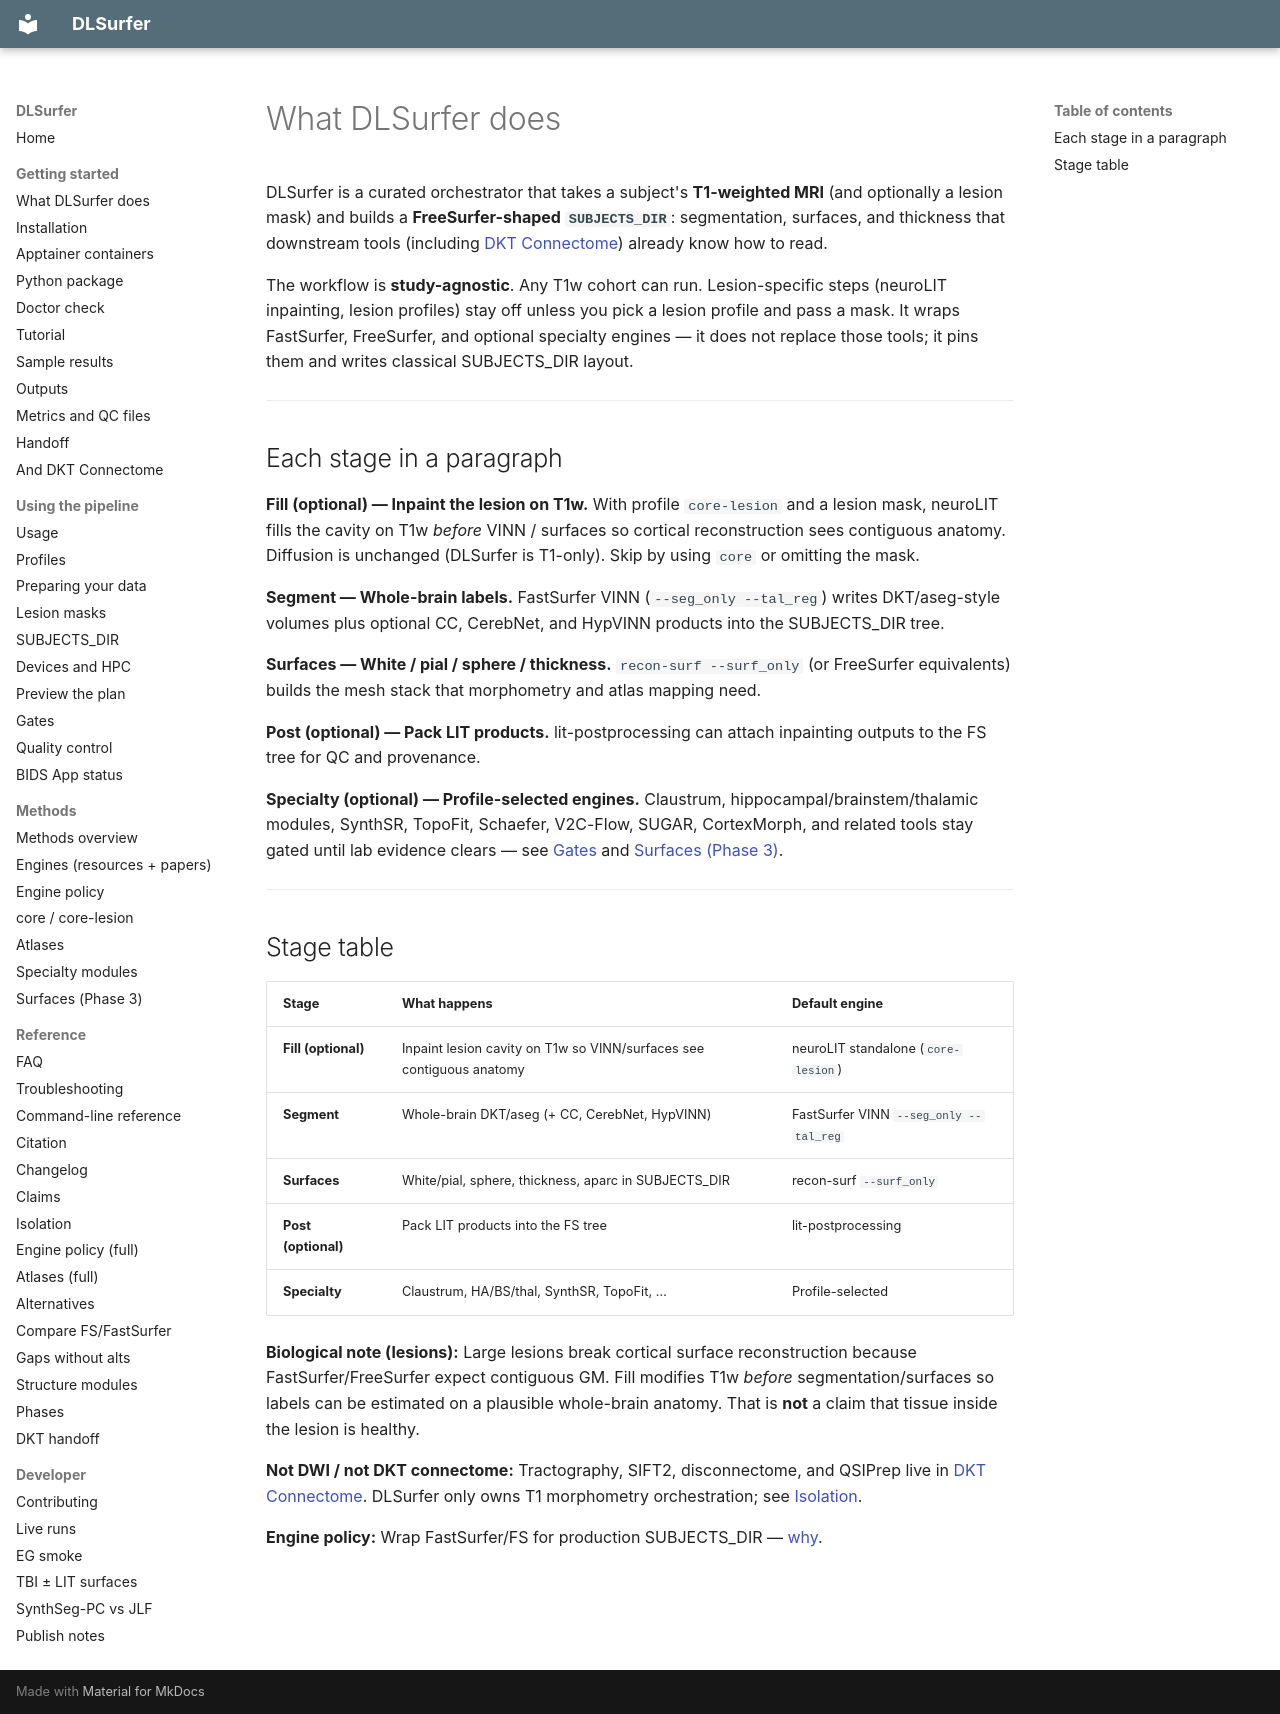

repository: phindagijimana/dlsurfer · page: what_it_does/index.html · generator: mkdocs

# What DLSurfer does

DLSurfer is a curated orchestrator that takes a subject's **T1-weighted MRI** (and optionally a lesion mask) and builds a **FreeSurfer-shaped `SUBJECTS_DIR`**: segmentation, surfaces, and thickness that downstream tools (including [DKT Connectome](https://dkt-connectome.readthedocs.io/)) already know how to read.

The workflow is **study-agnostic**. Any T1w cohort can run. Lesion-specific steps (neuroLIT inpainting, lesion profiles) stay off unless you pick a lesion profile and pass a mask. It wraps FastSurfer, FreeSurfer, and optional specialty engines — it does not replace those tools; it pins them and writes classical SUBJECTS_DIR layout.

---

## Each stage in a paragraph

**Fill (optional) — Inpaint the lesion on T1w.** With profile `core-lesion` and a lesion mask, neuroLIT fills the cavity on T1w *before* VINN / surfaces so cortical reconstruction sees contiguous anatomy. Diffusion is unchanged (DLSurfer is T1-only). Skip by using `core` or omitting the mask.

**Segment — Whole-brain labels.** FastSurfer VINN (`--seg_only --tal_reg`) writes DKT/aseg-style volumes plus optional CC, CerebNet, and HypVINN products into the SUBJECTS_DIR tree.

**Surfaces — White / pial / sphere / thickness.** `recon-surf --surf_only` (or FreeSurfer equivalents) builds the mesh stack that morphometry and atlas mapping need.

**Post (optional) — Pack LIT products.** lit-postprocessing can attach inpainting outputs to the FS tree for QC and provenance.

**Specialty (optional) — Profile-selected engines.** Claustrum, hippocampal/brainstem/thalamic modules, SynthSR, TopoFit, Schaefer, V2C-Flow, SUGAR, CortexMorph, and related tools stay gated until lab evidence clears — see [Gates](usage/gates.md) and [Surfaces (Phase 3)](workflows/surfaces.md).

---

## Stage table

| Stage | What happens | Default engine |
|-------|----------------|----------------|
| **Fill (optional)** | Inpaint lesion cavity on T1w so VINN/surfaces see contiguous anatomy | neuroLIT standalone (`core-lesion`) |
| **Segment** | Whole-brain DKT/aseg (+ CC, CerebNet, HypVINN) | FastSurfer VINN `--seg_only --tal_reg` |
| **Surfaces** | White/pial, sphere, thickness, aparc in SUBJECTS_DIR | recon-surf `--surf_only` |
| **Post (optional)** | Pack LIT products into the FS tree | lit-postprocessing |
| **Specialty** | Claustrum, HA/BS/thal, SynthSR, TopoFit, … | Profile-selected |

**Biological note (lesions):** Large lesions break cortical surface reconstruction because FastSurfer/FreeSurfer expect contiguous GM. Fill modifies T1w *before* segmentation/surfaces so labels can be estimated on a plausible whole-brain anatomy. That is **not** a claim that tissue inside the lesion is healthy.

**Not DWI / not DKT connectome:** Tractography, SIFT2, disconnectome, and QSIPrep live in [DKT Connectome](https://dkt-connectome.readthedocs.io/). DLSurfer only owns T1 morphometry orchestration; see [Isolation](reference/ISOLATION.md).

**Engine policy:** Wrap FastSurfer/FS for production SUBJECTS_DIR — [why](workflows/engine_policy.md).
